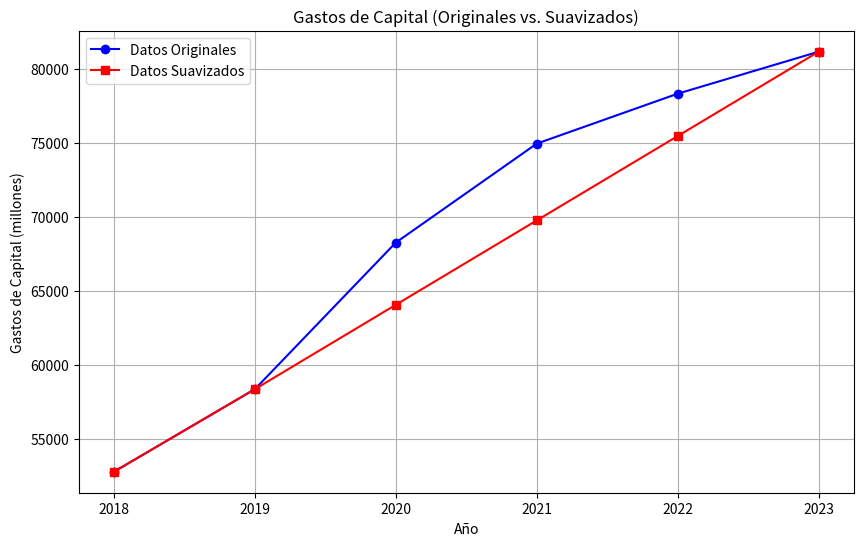

This chart was generated by the following Python code:
import numpy as np
import matplotlib.pyplot as plt

# Datos originales
años = np.array([2018, 2019, 2020, 2021, 2022, 2023])
gastos = np.array([52788.50, 58365.90, 68265.10, 74945.40, 78318.80, 81153.60])

# Interpolación lineal para los años 2020, 2021 y 2022
años_interpolacion = [2018, 2019, 2023]  # Tomamos los años extremos para la interpolación
gastos_interpolacion = [52788.50, 58365.90, 81153.60]  # Gastos de 2018, 2019 y 2023

# Calcular los valores interpolados
gastos_suavizados = np.interp(años, años_interpolacion, gastos_interpolacion)

# Obtener los valores interpolados para los años 2020, 2021 y 2022
valores_nuevos = {
    2020: gastos_suavizados[np.where(años == 2020)][0],
    2021: gastos_suavizados[np.where(años == 2021)][0],
    2022: gastos_suavizados[np.where(años == 2022)][0],
}

# Mostrar los nuevos valores de 2020, 2021 y 2022
print("Nuevos valores interpolados:")
for año, valor in valores_nuevos.items():
    print(f"Año {año}: {valor:.2f}")

# Graficar los datos originales y suavizados
plt.figure(figsize=(10, 6))

# Graficar los datos originales
plt.plot(años, gastos, 'o-', label="Datos Originales", color='blue')

# Graficar los datos suavizados
plt.plot(años, gastos_suavizados, 's-', label="Datos Suavizados", color='red')

# Etiquetas y título
plt.xlabel('Año')
plt.ylabel('Gastos de Capital (millones)')
plt.title('Gastos de Capital (Originales vs. Suavizados)')
plt.legend()
plt.grid(True)

# Mostrar gráfico
plt.show()